Run: headless pygame with SDL's dummy video driver; simulated clock (each Clock.tick advances the game by its frame time, no real sleeping); random seed 0; keys injected as events and as key.get_pressed() state; no mouse input.
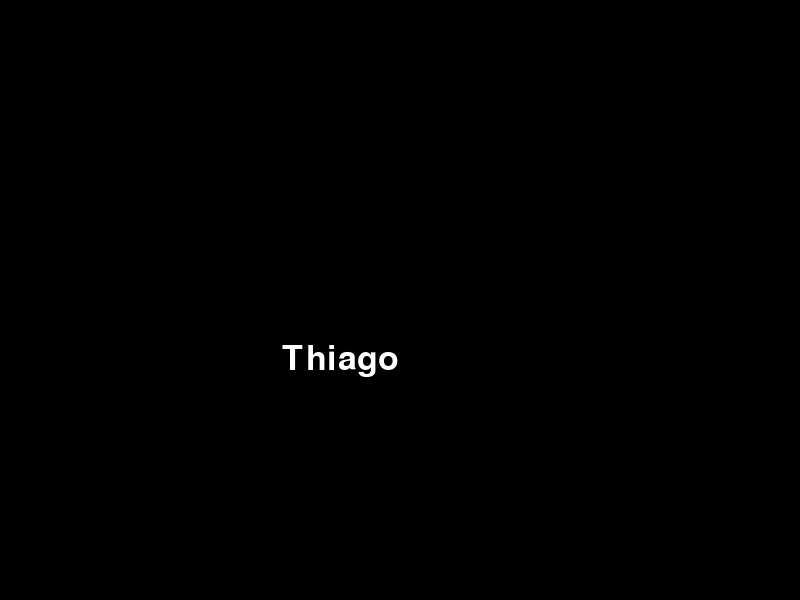
Frame 1 of 4 · flips 1–60 · no input
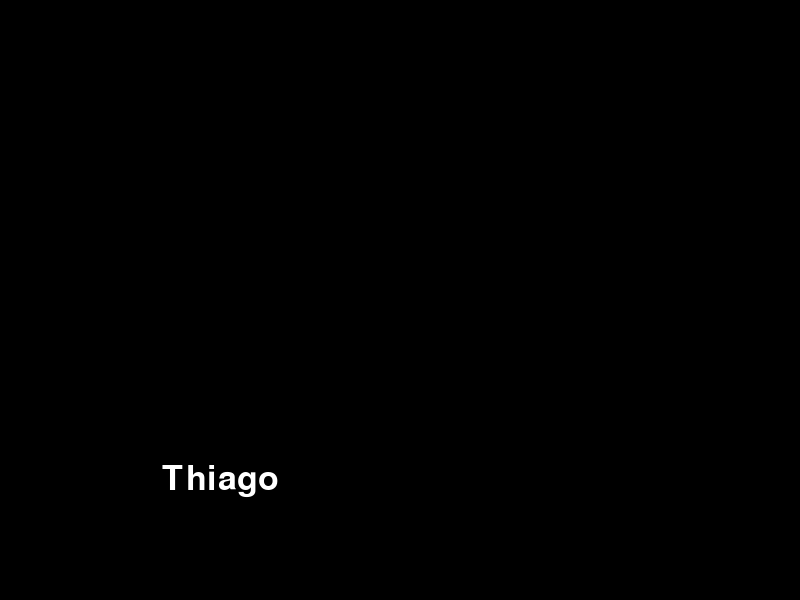
Frame 2 of 4 · flips 61–180 · tapped SPACE, RETURN · held RIGHT (→), D
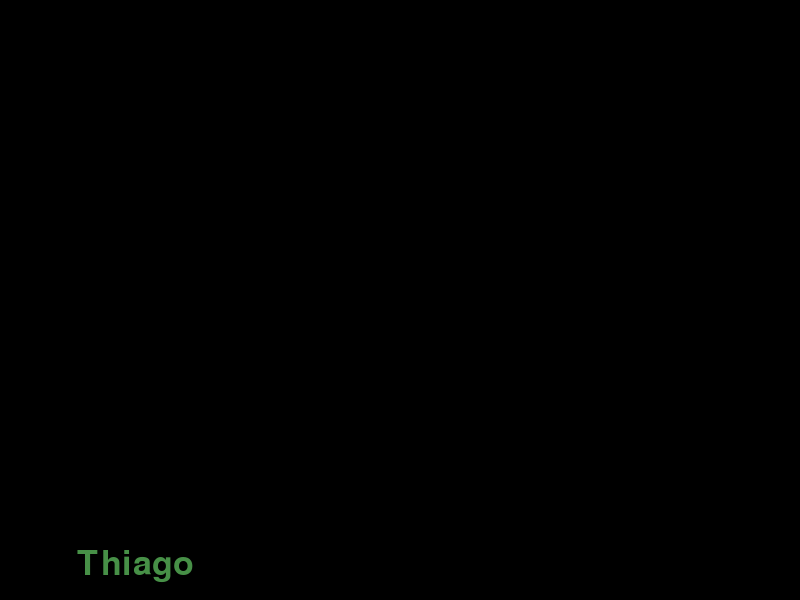
Frame 3 of 4 · flips 181–300 · held DOWN (↓), S
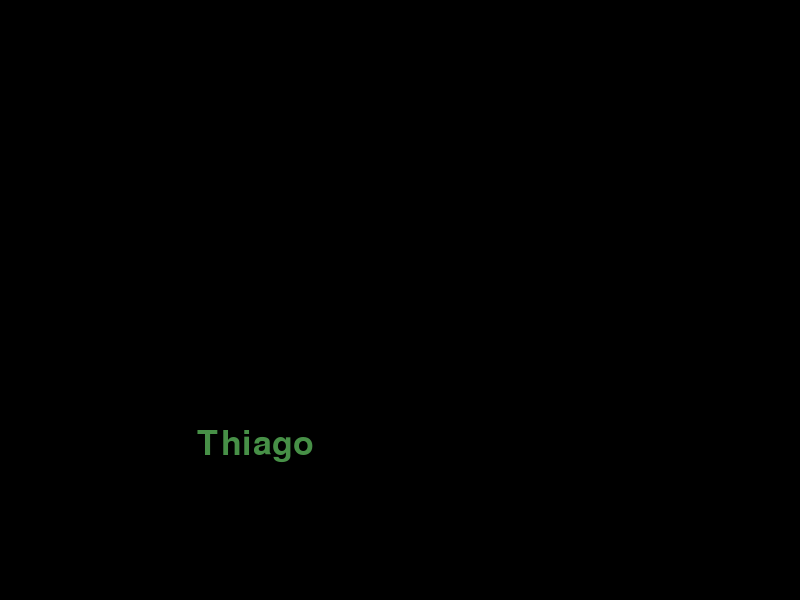
Frame 4 of 4 · flips 301–420 · held LEFT (←), A, UP (↑), W

The pygame program that drew these frames:

import sys
import pygame
import random   #Pegando um pacote

# Inicializa o Pygame
pygame.init()

# Configuração da tela
largura = 800
altura = 600
tela = pygame.display.set_mode((largura, altura))
pygame.display.set_caption("Pygame")

# Define as cores
PRETO = (0, 0, 0)
BRANCO = (255, 255, 255)
#VERMELHO = (255, 0, 0)
#AZUL = (0, 0, 255)
#AMARELO = (255, 255, 0)
#VERDE = (0, 255, 0)

tamanho_fonte = 50
fonte = pygame.font.SysFont(None, tamanho_fonte)

texto = fonte.render("Thiago", True, BRANCO)
texto_rect = texto.get_rect(center=(largura/2, altura/2)) #Centro (Renderiza o ponto e o retângulo no centro)
clock = pygame.time.Clock()
#texto_rect = texto.get_rect(center=(largura/2, 25)) #Topo
#texto_rect = texto.get_rect(center=(65, 25)) #Canto Superior Esquerdo
#texto_rect = texto.get_rect(center=(735, 25)) #Canto Superior Direito
#texto_rect = texto.get_rect(center=(65, 575)) #Canto Inferior Esquerdo
#texto_rect = texto.get_rect(center=(largura/2, 575)) #Base
#texto_rect = texto.get_rect(center=(735, 575))

#velocidade_x = 1    #Variável
#velocidade_y = 1

v_x = 0
v_y = 0

velocidade_x = random.randint(-1, 1)  #Para o nome sair aleatoriamente - Entre 1, 0 e -1
velocidade_y = random.randint(-1, 1)  #Função (randint)

# Garantir que a velocidade não seja zero
while velocidade_x == 0:        #Enquanto tiver rodando zero, vai rodar de novo
    velocidade_x = random.randint(-1, 1)
while velocidade_y == 0:        #Enquanto tiver rodando zero, vai rodar de novo
    velocidade_y = random.randint(-1, 1)
                                #Quando rodar e não sair zero, ele vai pro LOOP PRINCIPAL

# A renderização da tela começa do lado esquerdo para o direito
# Para posicionar o retângulo invísivel no ponto inicial do lado esquerdo, ao invés de posicionar o retângulo 
#invísivel no centro, sem ter que ficar modificando a cordenada (largura e altura), como nos comandos acima

#texto_rect = texto.get_rect()  #O get ele pega o referência, cria o objeto
#texto_rect.left = 0 #Canto superior esquerdo, posiciona o retângulo do lado esquerdo
#texto_rect.top = 0  #No topo

#texto_rect.left = 0 #Canto inferior esquerdo, posicionar o retângulo do lado esquerdo
#texto_rect.bottom = 600 #Parte debaixo

#texto_rect.right = 800 #Canto inferior direito, posicionar o retângulo do lado de baixo na direita
#texto_rect.bottom = 600 #Parte debaixo

#texto_rect.right = 800 #Canto superior direito
#texto_rect.top = 0

# Loop principal
while True:
    for event in pygame.event.get():
        if event.type == pygame.QUIT:
            pygame.quit()
            sys.exit()

    texto_rect.x += velocidade_x   #Leva o texto para direita (+= incremento, a cada rodada soma 1)
    
    texto_rect.y += velocidade_y

    # Verifica se o texto atinge as bordas da tela
    #if texto_rect.right >= largura or texto_rect.left <= 0:
    if texto_rect.right >= largura:
       #velocidade_x = -velocidade_x
       velocidade_x = random.randint(-1, 0)
       velocidade_y = random.randint(-1, 1)
       cor_texto = (random.randint(0, 255), random.randint(0, 255), random.randint(0, 255))
       texto = fonte.render("Thiago", True, cor_texto)

    #if texto_rect.bottom >= altura or texto_rect.top <= 0:
    if texto_rect.bottom >= altura:
        #velocidade_y = -velocidade_y
        velocidade_x = random.randint(-1, 1)
        velocidade_y = random.randint(-1, 0)
        cor_texto = (random.randint(0, 255),                # random.randint(0, 255     Sorteia as cores quando
                     random.randint(0, 255),                # random.randint(0, 255     bate nos cantos
                     random.randint(0, 255))                # random.randint(0, 255
        texto = fonte.render("Thiago", True, cor_texto)
    
    if texto_rect.top <= 0:
        #velocidade_y = -velocidade_y
        velocidade_x = random.randint(-1, 1)
        velocidade_y = random.randint(0, 1)
        cor_texto = (random.randint(0, 255), 
                     random.randint(0, 255), 
                     random.randint(0, 255))
        texto = fonte.render("Thiago", True, cor_texto)

    if texto_rect.left <= 0:
        #velocidade_x = -velocidade_x
        velocidade_x = random.randint(0, 1)
        velocidade_y = random.randint(-1, 1)
        cor_texto = (random.randint(0, 255), 
                     random.randint(0, 255), 
                     random.randint(0, 255))
        texto = fonte.render("Thiago", True, cor_texto)

    clock.tick(700) #Definindo FPS
    tela.fill(PRETO)
    tela.blit(texto, texto_rect)
    pygame.display.flip()
